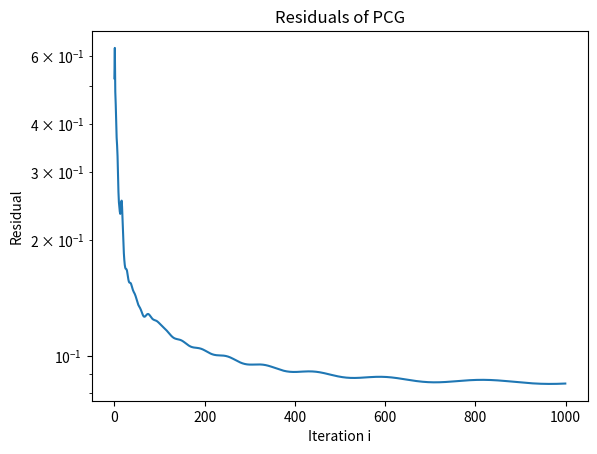
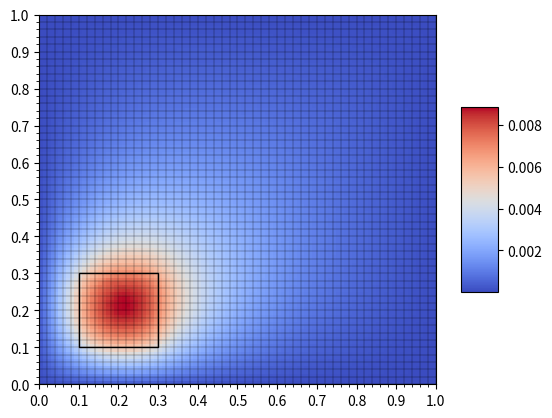
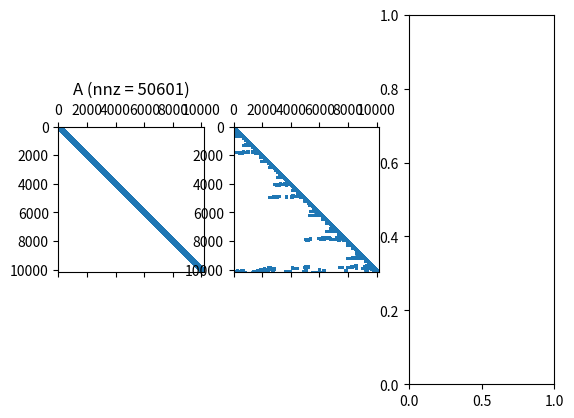

Write the Python code that produced these figures, in order. (Note: this script raises an exception after producing the figures.)
import numpy as np
import scipy.sparse as sp
import scipy.sparse.linalg as spla
import matplotlib.pyplot as plt

def create_diffusion_matrix(N, mu_x, mu_y):
    """
    Create the diffusion matrix for anisotropic diffusion with coefficients mu_x and mu_y.
    N is the number of discretization points in each dimension (excluding boundaries).
    """
    h = 1 / (N + 1)  # Grid spacing

    # Create the 1D Laplacian matrices for x and y directions
    main_diag_x = -2 * mu_x / h**2 * np.ones(N)
    off_diag_x = mu_x / h**2 * np.ones(N - 1)
    L_x = sp.diags([main_diag_x, off_diag_x, off_diag_x], [0, -1, 1], shape=(N, N))

    main_diag_y = -2 * mu_y / h**2 * np.ones(N)
    off_diag_y = mu_y / h**2 * np.ones(N - 1)
    L_y = sp.diags([main_diag_y, off_diag_y, off_diag_y], [0, -1, 1], shape=(N, N))

    # Use Kronecker products to construct the 2D diffusion matrix
    A = sp.kron(sp.eye(N), L_x) + sp.kron(L_y, sp.eye(N))
    return A

def create_source_term(N, f_value):
    """
    Create the source term vector for the grid.
    f_value is the value of the source term in the defined region.
    """
    h = 1 / (N + 1)  # Grid spacing
    b = np.zeros((N, N))

    # Define the source region (indices)
    region_start, region_end = int(0.1 / h), int(0.3 / h)
    b[region_start:region_end, region_start:region_end] = f_value

    # Flatten the source term to match the matrix vector multiplication
    return b.flatten()

def incomplete_lu(A, drop_tol):
    """
    Construct the incomplete LU decomposition with drop tolerance.
    """
    return spla.spilu(A, drop_tol=drop_tol)

def conjugate_gradient(A, b, M_inv, tol, max_iter, x0=None):
    """
    Implement the preconditioned conjugate gradient algorithm.
    A is the system matrix, b is the right-hand side vector, and M_inv is the inverse of the preconditioner.
    x0 is the initial guess, tol is the tolerance for convergence, and max_iter is the maximum number of iterations.
    """
    if x0 is None:
        x0 = np.zeros_like(b)

    x = x0
    r = b - A.dot(x)
    z = M_inv.dot(r)
    p = z
    rs_old = np.dot(r, z)
    res = []
    for i in range(max_iter):
        Ap = A.dot(p)
        alpha = rs_old / np.dot(p, Ap)
        x += alpha * p
        r -= alpha * Ap
        z = M_inv.dot(r)
        rs_new = np.dot(r, z)
        res.append(np.sqrt(rs_new))
        if np.sqrt(rs_new) < tol:
            break
        
        p = z + (rs_new / rs_old) * p
        rs_old = rs_new
    print("Number of iterations:", i)
    print("Final residual:", np.sqrt(rs_new))
    fig, ax = plt.subplots()
    ax.plot(res)
    ax.set_title('Residuals of PCG')
    ax.set_yscale('log')
    ax.set_xlabel('Iteration i')
    ax.set_ylabel('Residual')
    plt.show()

    return x

# Parameters
h = 0.01
N = int(1./h + 1)
n = N**2  # Number of discretization points in each dimension
mu_x, mu_y = 1.0, 1.0  # Diffusion coefficients
tol = 1e-6  # Tolerance for convergence
max_iter = 1000  # Maximum number of iterations
f_value = 1.0  # Source term value
drop_tol = 0.1  # Drop tolerance for ILU

# Create the matrix and source term
A = -create_diffusion_matrix(N, mu_x, mu_y)
b = create_source_term(N, f_value)

# Construct the ILU preconditioner
M_ilu = incomplete_lu(A, drop_tol)
M_inv = spla.LinearOperator(A.shape, M_ilu.solve)

# Solve the system using the PCG algorithm
solution = conjugate_gradient(A, b, M_inv, tol=tol, max_iter=max_iter)

# Reshape the solution for visualization
solution_2d = solution.reshape((N, N))
solution_2d.shape, solution_2d.min(), solution_2d.max()

from matplotlib import cm
import matplotlib.pyplot as plt
from matplotlib.ticker import LinearLocator
import matplotlib.patches as patches

fig, ax = plt.subplots()

# Make data.
X = np.arange(0., 1.+h, h)
Y = np.arange(0., 1.+h, h)
X, Y = np.meshgrid(X, Y)
Z = solution_2d

# Plot the surface.
surf = ax.pcolor(X, Y, Z[:-1,:-1], shading='flat', cmap=cm.coolwarm,
                       linewidth=0, antialiased=False)

# Create a Rectangle patch
rect = patches.Rectangle((0.1, 0.1), 0.2, 0.2, linewidth=1, edgecolor='k', facecolor='none')

# Add the patch to the Axes
ax.add_patch(rect)

# Add a color bar which maps values to colors.
fig.colorbar(surf, shrink=0.5, aspect=5)
hx = 0.1
# Add a grid
plt.grid(which='major', axis='both', linestyle='-', color='k', linewidth=0.2)
plt.minorticks_on()
plt.grid(which='minor', axis='both', linestyle='-', color='k', linewidth=0.2)
major_ticks = np.arange(0., 1.+hx, hx)
minor_ticks = np.arange(0., 1.+hx, hx/5)

plt.xticks(major_ticks)
plt.yticks(major_ticks)
plt.show()

L = M_ilu.L
U = M_ilu.U

fig, axs = plt.subplots(1, 3)
ax1 = axs[0]
ax2 = axs[1]
ax3 = axs[2]

ax1.spy(A, markersize=1)
ax1.set_title('A (nnz = ' + str(A.getnnz()) + ')')
ax2.spy(L, markersize=1)
ax2.set_title('L (nnz = ' + str(L.getnnz()) + ')')
ax3.spy(U, markersize=1)
ax3.set_title('U (nnz = ' + str(U.getnnz()) + ')')

plt.show()
